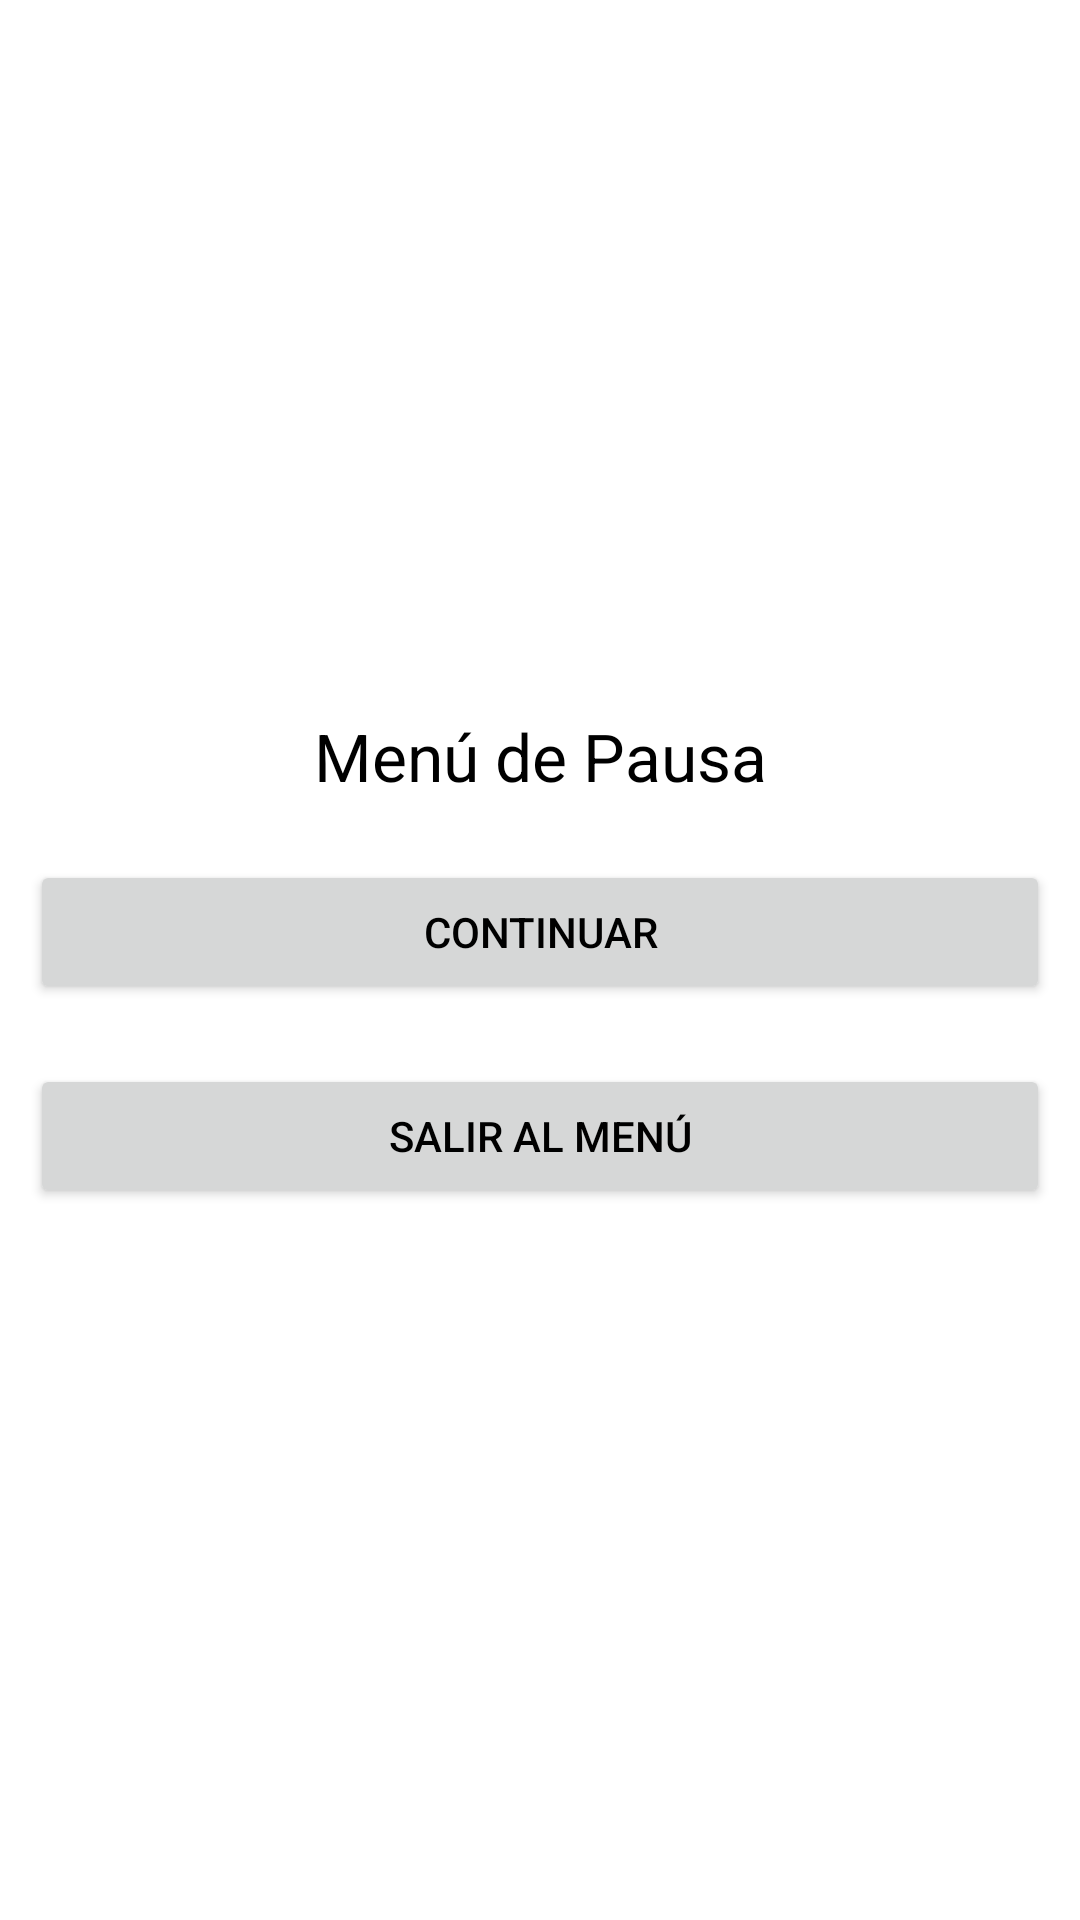

Produce the Android XML layout that renders to this screen, including the resource entries it uses.
<!-- AndroidManifest.xml: application theme Theme.KidsApp -->
<!-- res/layout/fragment_pause_dialog.xml -->
<?xml version="1.0" encoding="utf-8"?>
<LinearLayout xmlns:android="http://schemas.android.com/apk/res/android"
    android:layout_width="match_parent"
    android:layout_height="match_parent"
    android:layout_margin="15dp"
    android:gravity="center"
    android:orientation="vertical">

    <TextView
        android:id="@+id/textView2"
        android:layout_width="match_parent"
        android:layout_height="wrap_content"
        android:layout_margin="10dp"
        android:text="@string/pauseMenuText"
        android:textAlignment="center"
        android:textColor="?android:attr/textColor"
        android:textSize="22sp" />

    <Button
        android:id="@+id/btPauseContinue"
        android:layout_width="match_parent"
        android:layout_height="wrap_content"
        android:layout_margin="10dp"
        android:text="@string/pauseBtContinue" />

    <Button
        android:id="@+id/btPauseExit"
        android:layout_width="match_parent"
        android:layout_height="wrap_content"
        android:layout_margin="10dp"
        android:text="@string/pauseBtExit" />
</LinearLayout>
<!-- resources referenced by this layout -->
<resources>
  <string name="pauseBtContinue">Continuar</string>
  <string name="pauseBtExit">Salir al menú</string>
  <string name="pauseMenuText">Menú de Pausa</string>
  <style name="Theme.KidsApp" parent="Theme.MaterialComponents.DayNight.DarkActionBar">
          
          <item name="colorPrimary">@color/purple_500</item>
          <item name="colorPrimaryVariant">@color/purple_700</item>
          <item name="colorOnPrimary">@color/white</item>
          
          <item name="colorSecondary">@color/teal_200</item>
          <item name="colorSecondaryVariant">@color/teal_700</item>
          <item name="colorOnSecondary">@color/black</item>
          
          <item name="android:statusBarColor">?attr/colorPrimaryVariant</item>
          
          <item name="android:textColor">@color/black</item>
      </style>
  <!-- not gathered from this repository: default colours our renderer supplied (Android Studio template values) -->
  <color name="purple_500">#FF6200EE</color>
  <color name="purple_700">#FF3700B3</color>
  <color name="teal_200">#FF03DAC5</color>
  <color name="teal_700">#FF018786</color>
  <color name="black">#FF000000</color>
  <color name="white">#FFFFFFFF</color>
</resources>
